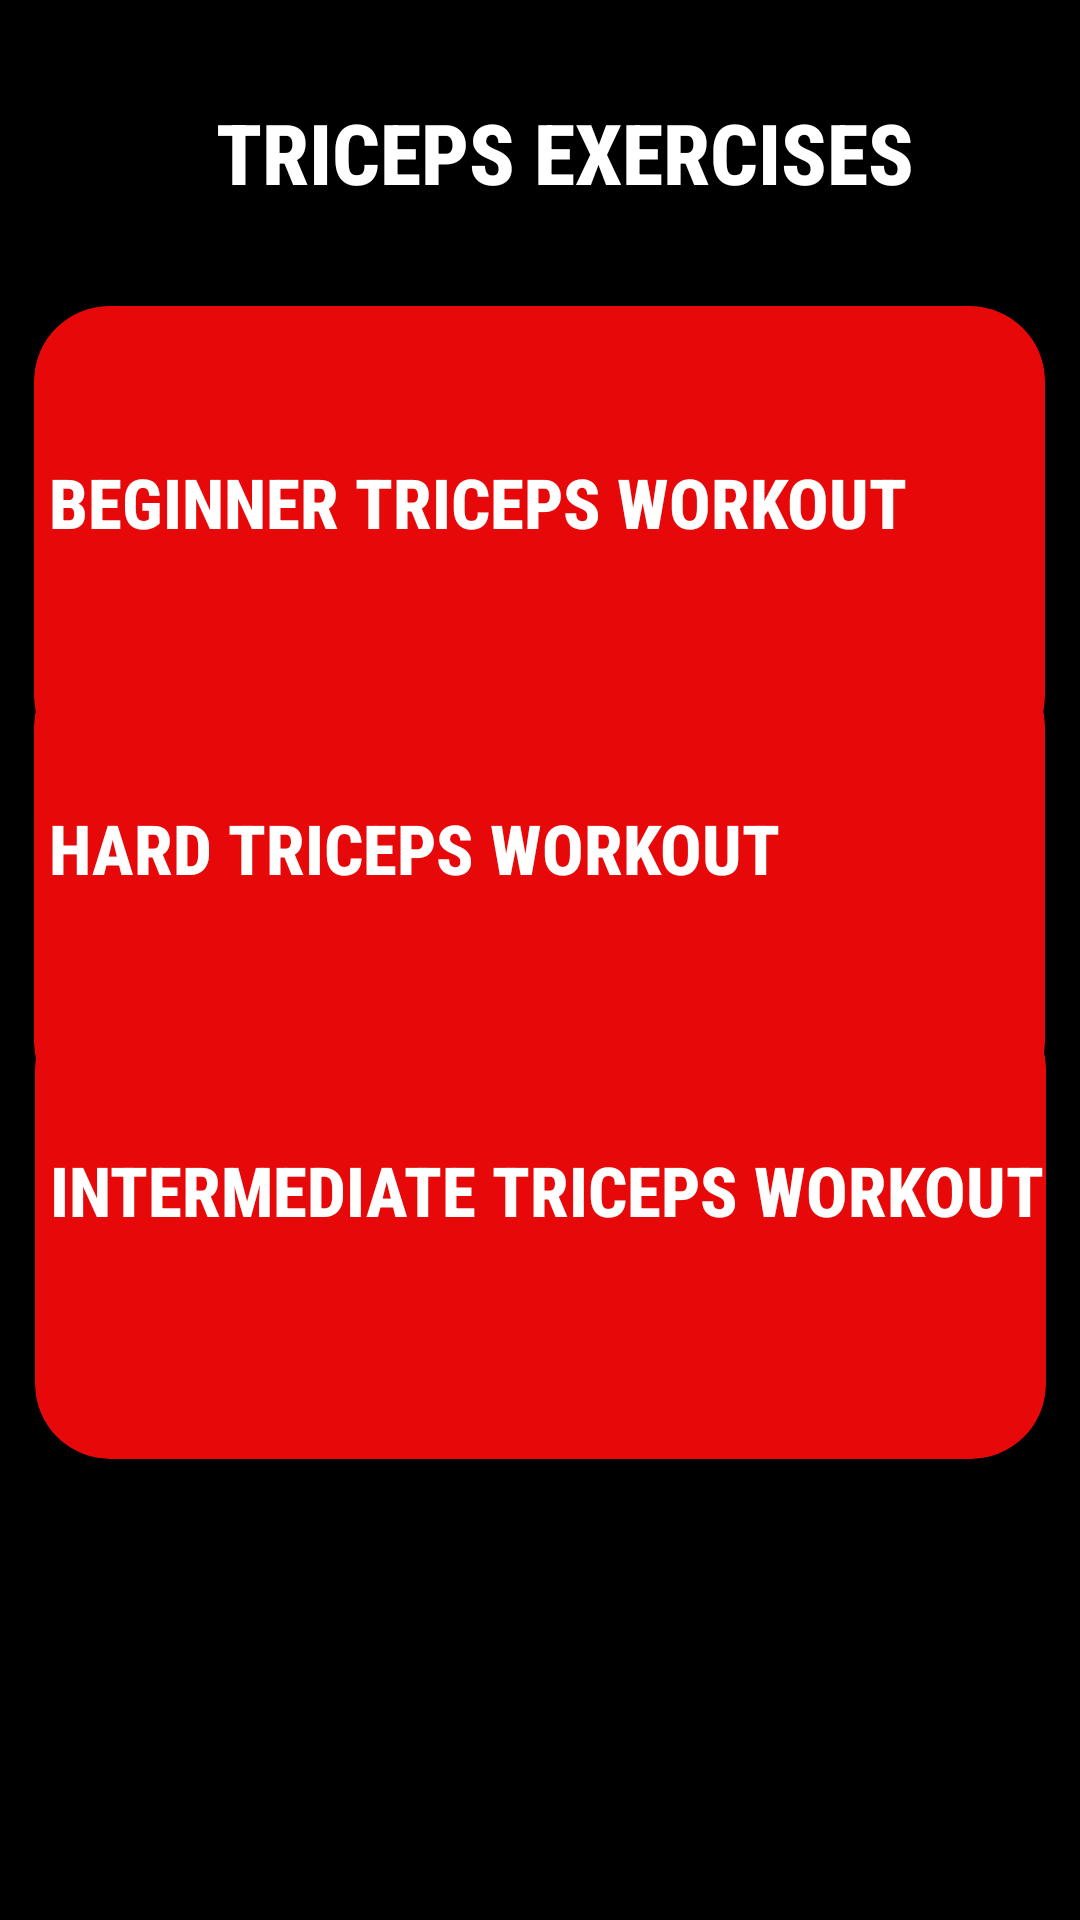

Layout XML and referenced resources for this Android screen:
<!-- AndroidManifest.xml: application theme Theme.GYMRAT -->
<!-- res/layout/triceps_exercises.xml -->
<?xml version="1.0" encoding="utf-8"?>
<androidx.constraintlayout.widget.ConstraintLayout xmlns:android="http://schemas.android.com/apk/res/android"
    xmlns:app="http://schemas.android.com/apk/res-auto"
    xmlns:tools="http://schemas.android.com/tools"
    android:id="@+id/main"
    android:layout_width="match_parent"
    android:layout_height="match_parent"
    android:background="@color/black"
    tools:context=".TricepsExercisesActivity">

    <TextView
        android:id="@+id/textView4"
        android:layout_width="wrap_content"
        android:layout_height="wrap_content"
        android:fontFamily="sans-serif-condensed-medium"
        android:text="triceps exercises"
        android:textAllCaps="true"
        android:textColor="@color/white"
        android:textSize="28sp"
        android:textStyle="bold"
        app:layout_constraintBottom_toBottomOf="parent"
        app:layout_constraintEnd_toEndOf="parent"
        app:layout_constraintHorizontal_bias="0.566"
        app:layout_constraintStart_toStartOf="parent"
        app:layout_constraintTop_toTopOf="parent"
        app:layout_constraintVertical_bias="0.053" />

    <ImageView
        android:id="@+id/imageView8"
        android:layout_width="46dp"
        android:layout_height="42dp"
        app:layout_constraintBottom_toBottomOf="parent"
        app:layout_constraintEnd_toEndOf="parent"
        app:layout_constraintHorizontal_bias="0.043"
        app:layout_constraintStart_toStartOf="parent"
        app:layout_constraintTop_toTopOf="parent"
        app:layout_constraintVertical_bias="0.05"
        app:srcCompat="@drawable/back_arrow" />

    <androidx.cardview.widget.CardView
        android:id="@+id/beginnerTricepsWorkoutCardView"
        android:layout_width="337dp"
        android:layout_height="155dp"
        android:backgroundTint="#E70909"
        app:cardCornerRadius="25dp"
        app:layout_constraintBottom_toBottomOf="parent"
        app:layout_constraintEnd_toEndOf="parent"
        app:layout_constraintHorizontal_bias="0.486"
        app:layout_constraintStart_toStartOf="parent"
        app:layout_constraintTop_toTopOf="parent"
        app:layout_constraintVertical_bias="0.21">

        <TextView
            android:id="@+id/beginnerTricepsWorkoutTextView"
            android:layout_width="wrap_content"
            android:layout_height="wrap_content"
            android:layout_marginLeft="5dp"
            android:layout_marginTop="50dp"
            android:fontFamily="sans-serif-condensed-medium"
            android:text="Beginner Triceps Workout"
            android:textAllCaps="true"
            android:textColor="@color/white"
            android:textSize="23sp"
            android:textStyle="bold" />

    </androidx.cardview.widget.CardView>

    <androidx.cardview.widget.CardView
        android:id="@+id/intermedeiateTricepsWorkoutCardView"
        android:layout_width="337dp"
        android:layout_height="155dp"
        android:backgroundTint="#E70909"
        app:cardCornerRadius="25dp"
        app:layout_constraintBottom_toBottomOf="parent"
        app:layout_constraintEnd_toEndOf="parent"
        app:layout_constraintHorizontal_bias="0.513"
        app:layout_constraintStart_toStartOf="parent"
        app:layout_constraintTop_toTopOf="parent"
        app:layout_constraintVertical_bias="0.683">

        <TextView
            android:id="@+id/IntermediateTricepstWorkout"
            android:layout_width="wrap_content"
            android:layout_height="wrap_content"
            android:layout_marginLeft="5dp"
            android:layout_marginTop="50dp"
            android:fontFamily="sans-serif-condensed-medium"
            android:text="Intermediate Triceps Workout"
            android:textAllCaps="true"
            android:textColor="@color/white"
            android:textSize="23sp"
            android:textStyle="bold" />
    </androidx.cardview.widget.CardView>



    <androidx.cardview.widget.CardView
        android:id="@+id/hardTricepsWorkoutCardView"
        android:layout_width="337dp"
        android:layout_height="155dp"
        android:backgroundTint="#E70909"
        app:cardCornerRadius="25dp"
        app:layout_constraintBottom_toBottomOf="parent"
        app:layout_constraintEnd_toEndOf="parent"
        app:layout_constraintHorizontal_bias="0.486"
        app:layout_constraintStart_toStartOf="parent"
        app:layout_constraintTop_toTopOf="parent"
        app:layout_constraintVertical_bias="0.448">

        <TextView
            android:id="@+id/hardTricepsWorkout"
            android:layout_width="wrap_content"
            android:layout_height="wrap_content"
            android:layout_marginLeft="5dp"
            android:layout_marginTop="50dp"
            android:fontFamily="sans-serif-condensed-medium"
            android:text="Hard Triceps Workout"
            android:textAllCaps="true"
            android:textColor="@color/white"
            android:textSize="23sp"
            android:textStyle="bold" />
    </androidx.cardview.widget.CardView>

    <ImageView
        android:id="@+id/imageView9"
        android:layout_width="93dp"
        android:layout_height="53dp"
        app:layout_constraintBottom_toBottomOf="parent"
        app:layout_constraintEnd_toEndOf="parent"
        app:layout_constraintStart_toStartOf="parent"
        app:layout_constraintTop_toTopOf="parent"
        app:layout_constraintVertical_bias="0.981"
        app:srcCompat="@drawable/barbell_symbol" />

</androidx.constraintlayout.widget.ConstraintLayout>
<!-- resources referenced by this layout -->
<resources>
  <color name="black">#FF000000</color>
  <color name="white">#FFFFFFFF</color>
  <style name="Theme.GYMRAT" parent="Base.Theme.GYMRAT" />
  <style name="Base.Theme.GYMRAT" parent="Theme.AppCompat.Light.NoActionBar">
          
          
  
          <item name="windowNoTitle">true</item>
          <item name="android:windowFullscreen">true</item>
      </style>
</resources>
